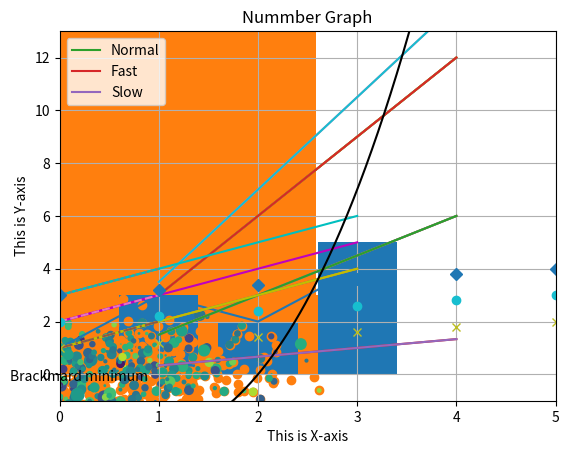

This chart was generated by the following Python code:
# -*- coding: utf-8 -*-
"""
Created on Fri May 12 15:02:12 2023

[redacted]
"""
#single line plot
import matplotlib.pyplot as plt
plt.plot([1,3,2,4])
plt.show()
#multiline plot
x=range(1,5)
plt.plot(x,[i*1.5 for i in x])
plt.grid(True)
plt.plot(x,[i*3.0 for i in x])
plt.grid(True)
plt.plot(x,[i/3.0 for i in x])
plt.grid(True)
plt.show()
#############################################
#Grid ,axes and labels
import numpy as np
x=np.arange(1,5)
plt.plot(x,x*1.5,x,x*3.0,x,x*3.5)
plt.grid(True)
plt.show()
#############################################
#Handling axes
x=np.arange(1,5)
plt.plot(x,x*1.5,x,x*3.0,x,x*3.5)
plt.axis()#show current valueslimit
plt.axis([0,5,-1,13])
#[xminn,xmax,yminn,ymax]
plt.show()

##############################################
#adding labels
plt.plot([1,2,3,4])
plt.xlabel("This is X-axis")
plt.ylabel("This is Y-axis")
plt.show()
##############################################
#Adding Title
plt.plot([1,2,3,4])
plt.title("Nummber Graph")
plt.show()
##############################################
#Adding legend
x=np.arange(1,5)
plt.plot(x,x*1.5,label='Normal')
plt.plot(x,x*3.0,label='Fast')
plt.plot(x,x/3,label='Slow')
plt.legend()
plt.show()
##############################################
#Control colors
y=np.arange(1,5)
plt.plot(y,'y')
plt.plot(y+1,'m')
plt.plot(y+2,'c')
plt.show()
#############################################
#Specifying style in multiline plots
y=np.arange(1,3)
plt.plot(y,'y',y+1,'m',y+2,'c')
plt.show()
#control line style
y=np.arange(1,3)
plt.plot(y,'-.',y+1,'--',y+2,':')
plt.show()
#control markers style
y=np.arange(1,3,0.2)
plt.plot(y,'x',y+1,'o',y+2,'D')
plt.show()
#Histogram charts
y=np.random.randn(1000)
plt.hist(y)
plt.show()
#################################################
#bar graph/univariable analysis
plt.bar([1,2,3],[3,2,5])
plt.show()
################################################
#Scatter plots
#Bivariate analysis
x=np.random.randn(1000)
y=np.random.randn(1000)
plt.scatter(x,y)
plt.show()
##############################################
#Giving size AND colour
size=25*np.random.randn(1000)
colors=np.random.randn(1000)
plt.scatter(x,y,s=size,c=colors)
plt.show()
###############################################
#Adding text
x=np.linspace(-4,4,1024)#graph limit(Co-oradinate limit)
y=.25*(x+4.)*(x+1.)*(x-2.)
plt.text(-0.5,-0.25,'Brackmard minimum')
plt.plot(x,y,c='k')
plt.show()
##################################################












































